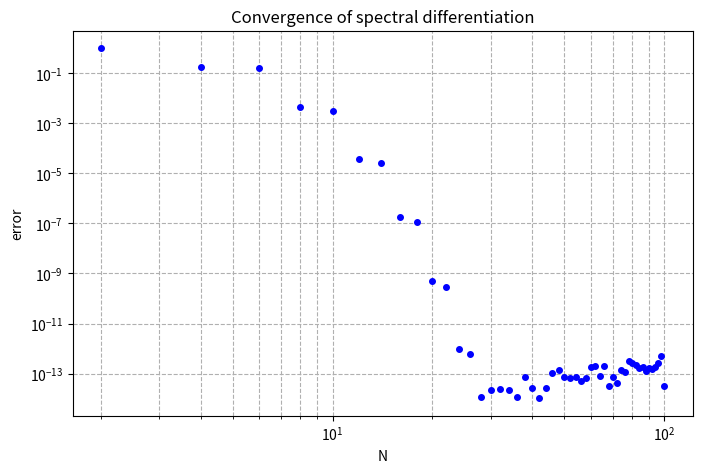

This figure's Python source:
import numpy as np
import matplotlib.pyplot as plt
from scipy.linalg import toeplitz

plt.figure(figsize=(8, 5))

# Loop over even N from 2 to 100
for N in range(2, 101, 2):
    h = 2 * np.pi / N
    x = -np.pi + np.arange(1, N + 1) * h
    
    # Test function and its exact derivative
    u = np.exp(np.sin(x))
    uprime = np.cos(x) * u
    
    # Construct periodic spectral differentiation matrix column
    j = np.arange(1, N)
    column = np.zeros(N)
    column[1:] = 0.5 * ((-1) ** j) / np.tan(j * h / 2)  # cot(a) = 1/tan(a)
    
    # Construct Toeplitz differentiation matrix D
    # Row matching MATLAB's column([1, N:-1:2])
    first_row = np.concatenate(([column[0]], column[:0:-1]))
    D = toeplitz(column, first_row)
    
    # Calculate infinity norm error max(abs(D*u - uprime))
    error = np.linalg.norm(D @ u - uprime, np.inf)
    
    # Plot maximum error vs N on log-log scale
    plt.loglog(N, error, 'b.', markersize=8)

plt.grid(True, which="both", ls="--")
plt.xlabel('N')
plt.ylabel('error')
plt.title('Convergence of spectral differentiation')
plt.savefig('Spectral Methods\Figures\p2_convergence.pdf', dpi=150)
print("Done. Plot saved to p2_convergence.pdf")
